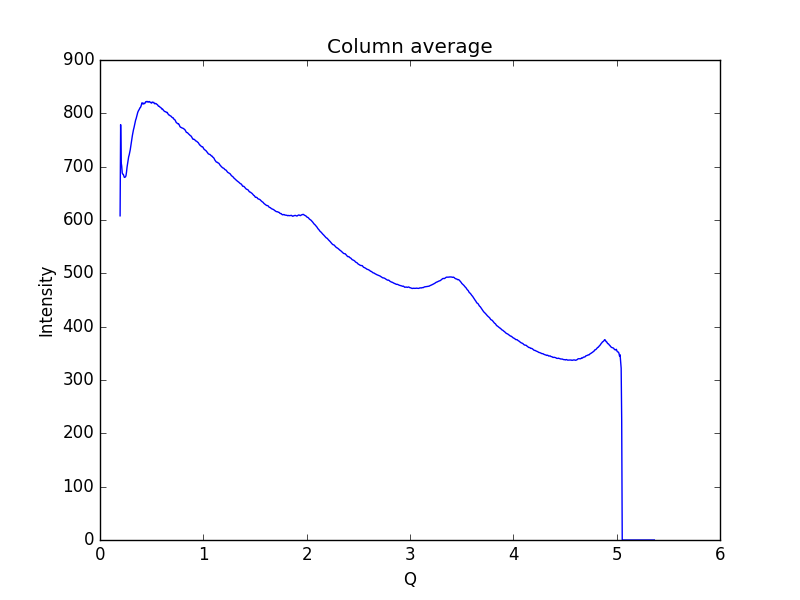

Source data for this figure (header and first rows):
0.19448614755544588, 607.837
0.1997, 778.8
0.2048, 708
0.21, 701.1
0.2152, 688
0.2204, 686.1
0.2255, 685.5
0.2307, 682.4
0.2359, 679.8
0.2411, 680.3
0.2462, 680.7
0.2514, 683.1
0.2566, 690
0.2618, 699.1
0.2669, 705.5
0.2721, 711.9
0.2773, 718.5
0.2825, 722
0.2876, 726.5
0.2928, 731.8
0.298, 738.7
0.3032, 746.8
0.3083, 753.7
0.3135, 758.6
0.3187, 764.5
0.3239, 769.2
0.329, 773.1
0.3342, 777.9
0.3394, 781.8
0.3446, 787.2
0.3497, 790.1
0.3549, 794.1
0.3601, 797.9
0.3653, 801.8
0.3704, 804.2
0.3756, 805.9
0.3808, 807.8
0.386, 810.2
0.3911, 810.8
0.3963, 813.1
0.4015, 816.6
0.4067, 819.9
0.4118, 819
0.417, 817.3
0.4222, 819.1
0.4274, 818.2
0.4325, 818.2
0.4377, 819.9
0.4429, 821.8
0.4481, 821.5
0.4532, 822.4
0.4584, 822.1
0.4636, 821
0.4688, 821.2
0.4739, 822.1
0.4791, 821.9
0.4843, 820.6
0.4895, 820.7
0.4946, 819.5
0.4998, 819.2
0.505, 821.2
... 939 more rows
